Run: headless pygame with SDL's dummy video driver; simulated clock (each Clock.tick advances the game by its frame time, no real sleeping); random seed 0; keys injected as events and as key.get_pressed() state; no mouse input.
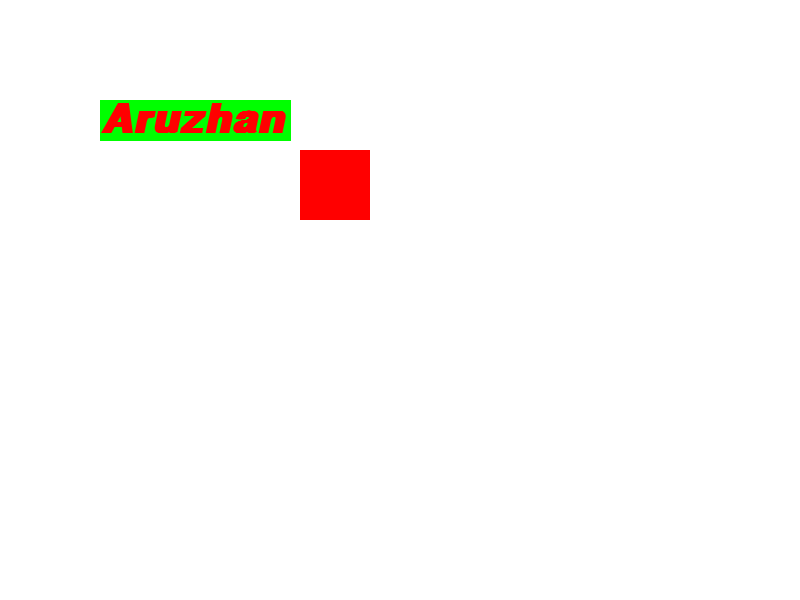
Frame 1 of 4 · flips 1–60 · no input
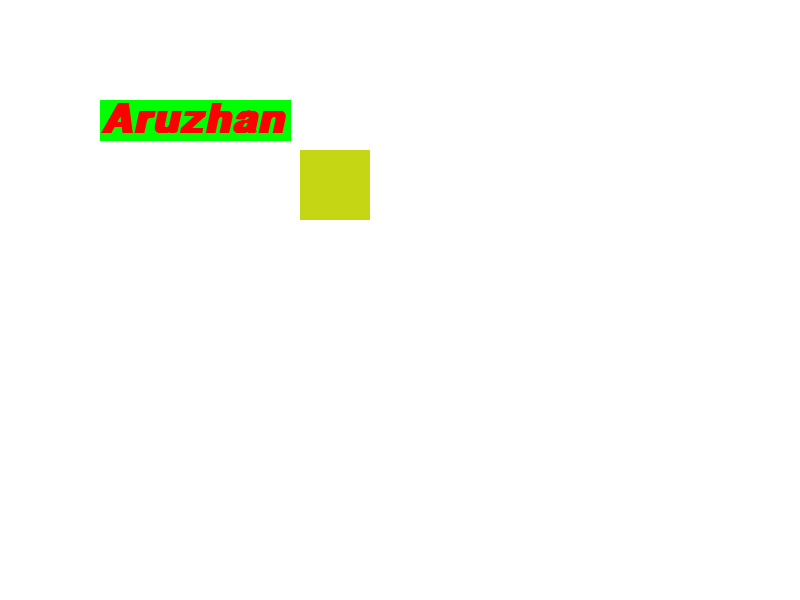
Frame 2 of 4 · flips 61–180 · tapped SPACE, RETURN · held RIGHT (→), D
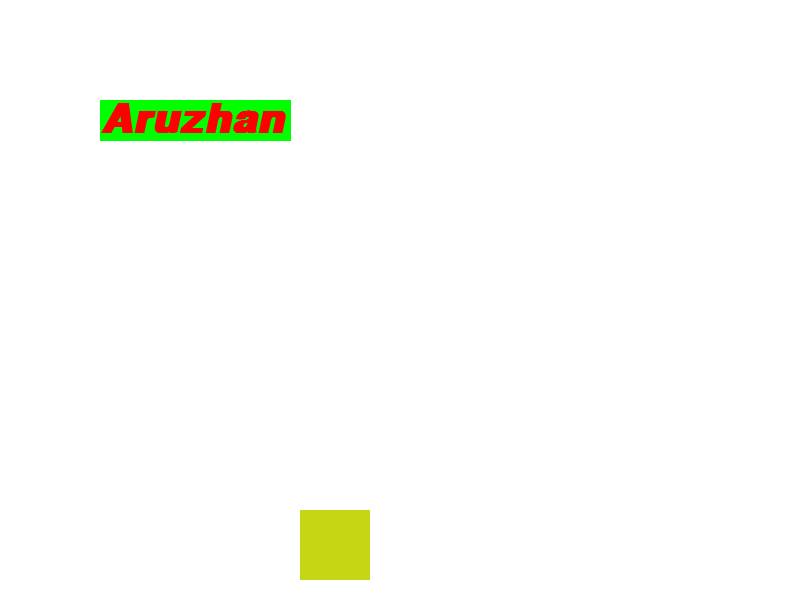
Frame 3 of 4 · flips 181–300 · held DOWN (↓), S
Frame 4 of 4 · flips 301–420 · held LEFT (←), A, UP (↑), W · screen unchanged from frame 3, image omitted

The pygame program that drew these frames:

# space button
# квадрат бьется об стенку, отражается, и меняет цвет при нажатии на пробел
import pygame as pg
import random

pg.init()
pg.display.set_caption("Square changes color")
WIDTH = 800
HEIGHT = 600
FPS = 60

BLACK = (0, 0, 0)
WHITE = (255, 255, 255)
RED = (255, 0, 0)
GREEN = (0, 255, 0)

screen = pg.display.set_mode((WIDTH, HEIGHT))
clock = pg.time.Clock()

rect_x, rect_y = 70, 70
dx, dy = 3, 3
x = 300
y = 150
color = RED
font = pg.font.SysFont("Times New Roman", 60, True, True) # шрифт, размер шрифта, жирный, курсив

running = True
while running:
    clock.tick(FPS)
    screen.fill(WHITE)
    for event in pg.event.get():
        if event.type == pg.QUIT:
            running = False
        if event.type == pg.KEYDOWN and event.key == pg.K_SPACE:
            color = (random.randint(0, 255), random.randint(0, 255), random.randint(0, 255))
        # if event.type == pg.KEYDOWN and event.key == pg.K_DOWN:
        #     y += dy

    keys = pg.key.get_pressed()

    if(keys[pg.K_DOWN]):
        y += dy

    if y + 70 >= HEIGHT:
        dy = 0

    pg.draw.rect(screen, color, (x, y, rect_x, rect_y))
    # x += dx
    text1 = font.render('Aruzhan', True, (255, 0, 0), (0, 255, 0)) # text, сглаживание, цвет шрифта, цвет фона

    screen.blit(text1, (100, 100))
    


    pg.display.flip()
pg.quit()
